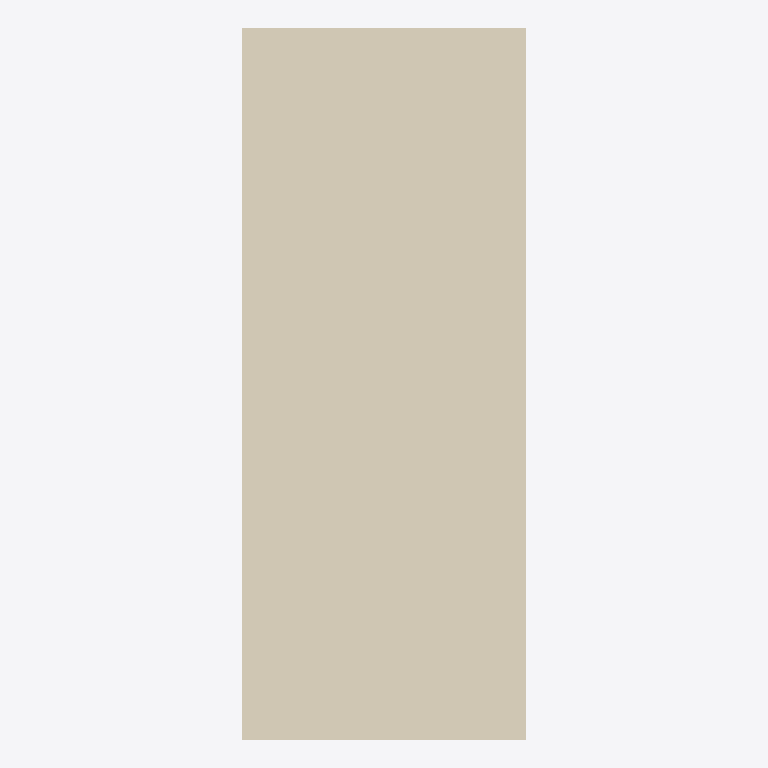
Plan cut of the same IFC building model at storey 'Plant room' (level 0.00 m, cut at 1.40 m), seen from above with north up, elements coloured by IFC class: 2 coverings (cream). No cut surface shows.
Extent 0.4 m × 1.0 m × 1.0 m (x, y, z). Storeys (1): Plant room at 0.00 m. Elements (2): 2 IfcCovering.

HEADER;
FILE_DESCRIPTION(('ViewDefinition [ReferenceView]'),'2;1');
FILE_NAME('renovation.ifc','2026-11-22T00:00:00',('IFCtoLBD'),('IFCtoLBD'),'IFCtoLBD','IFCtoLBD','Offline ETIM pump review fixture');
FILE_SCHEMA(('IFC4'));
ENDSEC;
DATA;
#11=IFCPROJECT('1PUMP00000000000000001',#5,'renovation model',$,$,$,$,(#10),#7);
#13=IFCSITE('1PUMP00000000000000002',#5,'Site',$,$,#12,$,$,.ELEMENT.,$,$,$,$,$);
#14=IFCBUILDING('1PUMP00000000000000003',#5,'Building',$,$,#12,$,$,.ELEMENT.,$,$,$);
#15=IFCBUILDINGSTOREY('1PUMP00000000000000004',#5,'Plant room',$,$,#12,$,$,.ELEMENT.,0.0);
#19=IFCCOVERING('1PUMP00000000000000008',#5,'Renovation insulation','Insulation panel',$,#23,#29,'I-01',.INSULATION.);
#31=IFCCOVERING('1PUMP00000000000000009',#5,'Gap insulation','Insulation panel with positive gap',$,#32,#29,'I-02',.INSULATION.);
ENDSEC;
